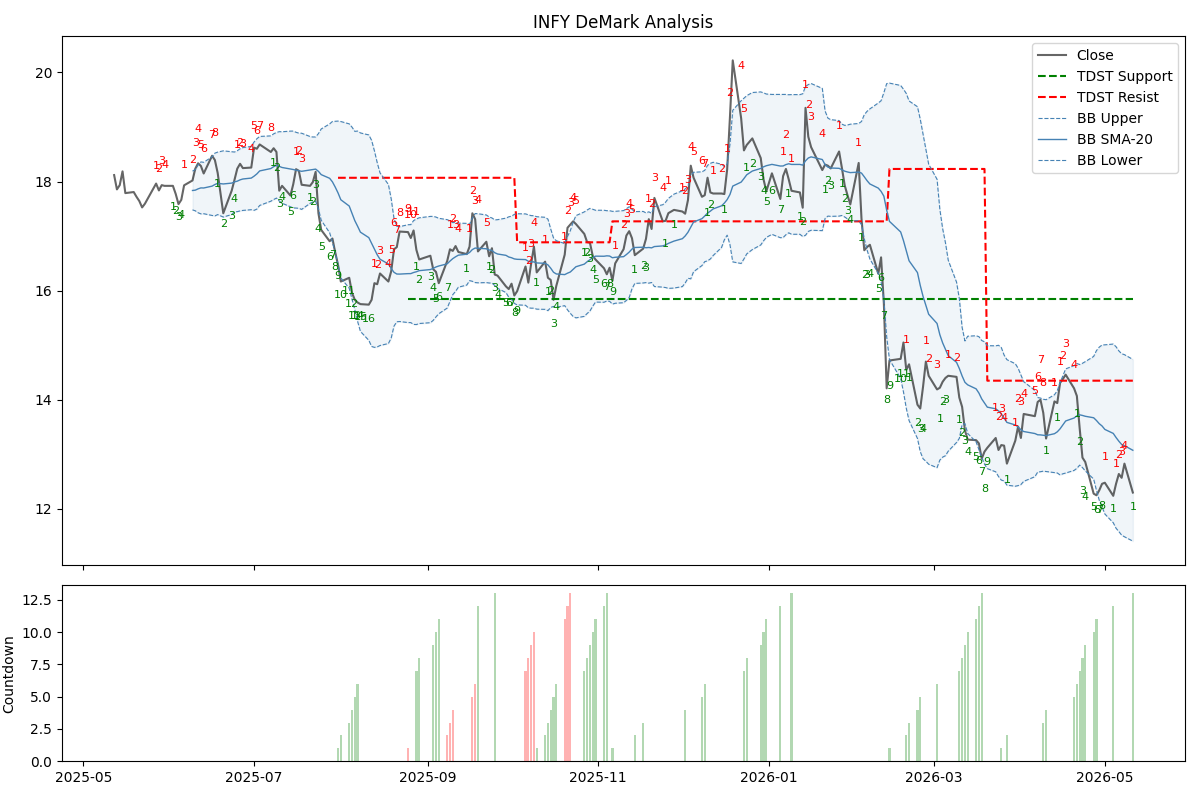

The file beside this chart, header and first rows:
Date, Open, High, Low, Close, Volume, buy_setup_count, sell_setup_count, buy_perfect, sell_perfect, buy_intersection, sell_intersection, buy_countdown_count, sell_countdown_count, tdst_support, tdst_resistance, bb_middle, bb_upper, bb_lower, recommendation
2025-05-12 00:00:00-04:00, 18.32, 18.38, 17.97, 18.12, 16249500, 0, 0, False, False, False, False, 0, 0, , , , , , HOLD
2025-05-13 00:00:00-04:00, 17.76, 17.92, 17.75, 17.86, 8599700, 0, 0, False, False, False, False, 0, 0, , , , , , HOLD
2025-05-14 00:00:00-04:00, 18, 18.01, 17.87, 17.93, 8648200, 0, 0, False, False, False, False, 0, 0, , , , , , HOLD
2025-05-15 00:00:00-04:00, 18.13, 18.25, 18.08, 18.19, 8079100, 0, 0, False, False, False, False, 0, 0, , , , , , HOLD
2025-05-16 00:00:00-04:00, 17.82, 17.87, 17.59, 17.79, 12914100, 0, 0, False, False, False, False, 0, 0, , , , , , HOLD
2025-05-19 00:00:00-04:00, 17.58, 17.87, 17.57, 17.81, 9394400, 0, 0, False, False, False, False, 0, 0, , , , , , HOLD
2025-05-20 00:00:00-04:00, 17.75, 17.78, 17.64, 17.72, 7065500, 0, 0, False, False, False, False, 0, 0, , , , , , HOLD
2025-05-21 00:00:00-04:00, 17.64, 17.83, 17.56, 17.64, 7863200, 0, 0, False, False, False, False, 0, 0, , , , , , HOLD
2025-05-22 00:00:00-04:00, 17.4, 17.62, 17.3, 17.53, 8345000, 0, 0, False, False, False, False, 0, 0, , , , , , HOLD
2025-05-23 00:00:00-04:00, 17.44, 17.69, 17.44, 17.59, 10086500, 0, 0, False, False, False, False, 0, 0, , , , , , HOLD
2025-05-27 00:00:00-04:00, 17.77, 17.98, 17.75, 17.96, 9014400, 0, 1, False, False, False, False, 0, 0, , , , , , HOLD
2025-05-28 00:00:00-04:00, 17.85, 17.92, 17.8, 17.84, 6625900, 0, 2, False, False, False, False, 0, 0, , , , , , HOLD
2025-05-29 00:00:00-04:00, 18, 18.06, 17.87, 17.93, 8526600, 0, 3, False, False, False, False, 0, 0, , , , , , HOLD
2025-05-30 00:00:00-04:00, 18, 18, 17.81, 17.92, 12638500, 0, 4, False, False, False, False, 0, 0, , , , , , HOLD
2025-06-02 00:00:00-04:00, 17.8, 17.94, 17.73, 17.92, 8475400, 1, 0, False, False, False, False, 0, 0, , , , , , HOLD
2025-06-03 00:00:00-04:00, 17.75, 17.85, 17.66, 17.77, 11219600, 2, 0, False, False, False, False, 0, 0, , , , , , HOLD
2025-06-04 00:00:00-04:00, 17.77, 17.83, 17.56, 17.59, 7541700, 3, 0, False, False, False, False, 0, 0, , , , , , HOLD
2025-06-05 00:00:00-04:00, 17.73, 17.73, 17.59, 17.66, 9590900, 4, 0, False, False, False, False, 0, 0, , , , , , HOLD
2025-06-06 00:00:00-04:00, 17.92, 17.99, 17.88, 17.93, 6425900, 0, 1, False, False, False, False, 0, 0, , , , , , HOLD
2025-06-09 00:00:00-04:00, 17.96, 18.09, 17.95, 18.02, 5386700, 0, 2, False, False, False, False, 0, 0, , , 17.84, 18.19, 17.48, HOLD
2025-06-10 00:00:00-04:00, 18.29, 18.39, 18.18, 18.24, 9545800, 0, 3, False, False, False, False, 0, 0, , , 17.84, 18.22, 17.46, HOLD
2025-06-11 00:00:00-04:00, 18.6, 18.65, 18.32, 18.33, 15531200, 0, 4, False, False, False, False, 0, 0, , , 17.87, 18.3, 17.43, HOLD
2025-06-12 00:00:00-04:00, 18.21, 18.35, 18.12, 18.28, 11362600, 0, 5, False, False, False, False, 0, 0, , , 17.88, 18.36, 17.41, HOLD
2025-06-13 00:00:00-04:00, 18.21, 18.28, 18.1, 18.15, 10471900, 0, 6, False, False, False, False, 0, 0, , , 17.88, 18.35, 17.41, HOLD
2025-06-16 00:00:00-04:00, 18.45, 18.54, 18.42, 18.47, 9604100, 0, 7, False, False, False, False, 0, 0, , , 17.92, 18.45, 17.38, HOLD
2025-06-17 00:00:00-04:00, 18.47, 18.58, 18.39, 18.39, 10128900, 0, 8, False, False, False, True, 0, 0, , , 17.94, 18.52, 17.37, HOLD
2025-06-18 00:00:00-04:00, 18.37, 18.38, 18.16, 18.16, 10915900, 1, 0, False, False, False, False, 0, 0, , , 17.97, 18.54, 17.39, HOLD
2025-06-20 00:00:00-04:00, 18.06, 18.1, 17.42, 17.42, 37327100, 2, 0, False, False, False, False, 0, 0, , , 17.96, 18.56, 17.35, HOLD
2025-06-23 00:00:00-04:00, 17.6, 17.83, 17.57, 17.83, 15272800, 3, 0, False, False, False, False, 0, 0, , , 17.97, 18.55, 17.39, HOLD
2025-06-24 00:00:00-04:00, 17.88, 18.04, 17.88, 18.03, 8763700, 4, 0, False, False, False, False, 0, 0, , , 17.99, 18.54, 17.44, HOLD
2025-06-25 00:00:00-04:00, 18.29, 18.36, 18.22, 18.24, 10846500, 0, 1, False, False, False, False, 0, 0, , , 18.01, 18.56, 17.45, HOLD
2025-06-26 00:00:00-04:00, 18.35, 18.39, 18.25, 18.32, 14327700, 0, 2, False, False, False, False, 0, 0, , , 18.03, 18.6, 17.46, HOLD
2025-06-27 00:00:00-04:00, 18.36, 18.38, 18.14, 18.25, 13502100, 0, 3, False, False, False, False, 0, 0, , , 18.05, 18.62, 17.47, HOLD
2025-06-30 00:00:00-04:00, 18.28, 18.28, 18.19, 18.26, 12743100, 0, 4, False, False, False, False, 0, 0, , , 18.06, 18.64, 17.48, HOLD
2025-07-01 00:00:00-04:00, 18.43, 18.7, 18.28, 18.62, 15010100, 0, 5, False, False, False, False, 0, 0, , , 18.1, 18.72, 17.47, HOLD
2025-07-02 00:00:00-04:00, 18.47, 18.61, 18.39, 18.6, 9428300, 0, 6, False, False, False, False, 0, 0, , , 18.14, 18.78, 17.49, HOLD
2025-07-03 00:00:00-04:00, 18.62, 18.7, 18.58, 18.68, 4267300, 0, 7, False, False, False, False, 0, 0, , , 18.19, 18.83, 17.56, HOLD
2025-07-07 00:00:00-04:00, 18.58, 18.68, 18.48, 18.54, 8790400, 0, 8, False, False, False, True, 0, 0, , , 18.24, 18.84, 17.64, HOLD
2025-07-08 00:00:00-04:00, 18.61, 18.78, 18.54, 18.61, 10832400, 1, 0, False, False, False, False, 0, 0, , , 18.27, 18.87, 17.67, HOLD
2025-07-09 00:00:00-04:00, 18.71, 18.72, 18.44, 18.54, 13092800, 2, 0, False, False, False, False, 0, 0, , , 18.3, 18.9, 17.7, HOLD
2025-07-10 00:00:00-04:00, 18.09, 18.15, 17.79, 17.83, 27407300, 3, 0, False, False, False, False, 0, 0, , , 18.28, 18.91, 17.64, HOLD
2025-07-11 00:00:00-04:00, 18.03, 18.08, 17.91, 17.92, 16461200, 4, 0, False, False, False, False, 0, 0, , , 18.26, 18.91, 17.6, HOLD
2025-07-14 00:00:00-04:00, 17.74, 17.85, 17.63, 17.74, 14495200, 5, 0, False, False, False, False, 0, 0, , , 18.23, 18.92, 17.54, HOLD
2025-07-15 00:00:00-04:00, 17.98, 18.05, 17.93, 17.95, 14013600, 6, 0, False, False, False, False, 0, 0, , , 18.22, 18.92, 17.52, HOLD
2025-07-16 00:00:00-04:00, 18.2, 18.24, 18.07, 18.23, 15715300, 0, 1, False, False, False, False, 0, 0, , , 18.21, 18.9, 17.51, HOLD
2025-07-17 00:00:00-04:00, 18.09, 18.25, 18.01, 18.2, 13528000, 0, 2, False, False, False, False, 0, 0, , , 18.2, 18.89, 17.51, HOLD
2025-07-18 00:00:00-04:00, 18.08, 18.11, 17.87, 17.94, 9706800, 0, 3, False, False, False, False, 0, 0, , , 18.19, 18.89, 17.49, HOLD
2025-07-21 00:00:00-04:00, 17.92, 18.07, 17.9, 17.92, 11469300, 1, 0, False, False, False, False, 0, 0, , , 18.21, 18.82, 17.6, HOLD
2025-07-22 00:00:00-04:00, 17.85, 18.03, 17.83, 17.99, 18870500, 2, 0, False, False, False, False, 0, 0, , , 18.22, 18.82, 17.62, HOLD
2025-07-23 00:00:00-04:00, 18.19, 18.55, 18.13, 18.18, 24739700, 3, 0, False, False, False, False, 0, 0, , , 18.23, 18.82, 17.64, HOLD
2025-07-24 00:00:00-04:00, 17.62, 17.62, 17.33, 17.42, 14675700, 4, 0, False, False, False, False, 0, 0, , , 18.19, 18.88, 17.49, HOLD
2025-07-25 00:00:00-04:00, 17.2, 17.2, 16.99, 17.11, 19087800, 5, 0, False, False, False, False, 0, 0, , , 18.13, 18.96, 17.29, HOLD
2025-07-28 00:00:00-04:00, 17.06, 17.08, 16.81, 16.91, 21715200, 6, 0, False, False, False, False, 0, 0, , , 18.06, 19.06, 17.06, HOLD
2025-07-29 00:00:00-04:00, 17.02, 17.03, 16.86, 16.95, 11563700, 7, 0, False, False, False, False, 0, 0, , , 17.99, 19.1, 16.89, HOLD
2025-07-30 00:00:00-04:00, 16.87, 16.88, 16.64, 16.7, 13278800, 8, 0, False, False, True, False, 0, 0, , , 17.9, 19.1, 16.69, HOLD
2025-07-31 00:00:00-04:00, 16.76, 16.77, 16.46, 16.47, 15926400, 9, 0, True, False, False, False, 1, 0, , 18.07, 17.79, 19.11, 16.48, BUY (Oversold)
2025-08-01 00:00:00-04:00, 16.4, 16.4, 16.13, 16.17, 20078400, 10, 0, False, False, False, False, 2, 0, , 18.07, 17.67, 19.1, 16.23, HOLD
2025-08-04 00:00:00-04:00, 16.3, 16.43, 16.2, 16.24, 18306000, 11, 0, False, False, False, False, 3, 0, , 18.07, 17.55, 19.06, 16.04, HOLD
2025-08-05 00:00:00-04:00, 16.23, 16.25, 15.95, 15.96, 22539900, 12, 0, False, False, False, False, 4, 0, , 18.07, 17.42, 19, 15.84, HOLD
2025-08-06 00:00:00-04:00, 15.9, 15.95, 15.73, 15.83, 16992500, 13, 0, False, False, False, False, 5, 0, , 18.07, 17.28, 18.92, 15.65, HOLD
... 191 more rows
